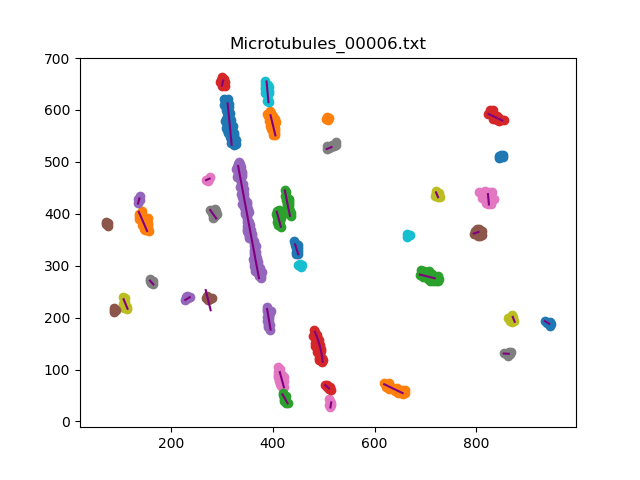

Data behind this chart, as committed beside it:
, x, y
0, 319, 533.0
1, 318, 542.9
2, 317.1, 552.9
3, 316.1, 562.8
4, 315.1, 572.8
5, 314.1, 582.7
6, 313.1, 592.7
7, 312.1, 602.6
8, 311.2, 612.6
0, 405, 551.0
1, 402.6, 560.7
2, 400.2, 570.4
3, 397.8, 580.1
4, 395.4, 589.8
0, 415.8, 375.0
1, 413.1, 384.6
2, 410.4, 394.3
3, 407.7, 403.9
0, 498, 115.0
1, 496.7, 124.9
2, 494.9, 134.7
3, 492.6, 144.5
4, 489.8, 154
5, 486.5, 163.5
6, 482.8, 172.8
0, 372.7, 276.0
1, 370.8, 285.8
2, 369, 295.6
3, 367.1, 305.4
4, 365.3, 315.3
5, 363.4, 325.1
6, 361.5, 334.9
7, 359.7, 344.7
8, 357.8, 354.6
9, 355.9, 364.4
10, 354.1, 374.2
11, 352.2, 384
12, 350.3, 393.8
13, 348.5, 403.7
14, 346.6, 413.5
15, 344.8, 423.3
16, 342.9, 433.1
17, 341, 443
18, 339.2, 452.8
19, 337.3, 462.6
20, 335.4, 472.4
21, 333.6, 482.3
22, 331.7, 492.1
0, 795.0, 361.9
1, 804.5, 365
0, 421.8, 66.0
1, 419.1, 75.62
2, 416.4, 85.25
3, 413.7, 94.89
0, 288.6, 391.0
1, 282.8, 399.1
2, 276.9, 407.2
0, 114.3, 217.0
1, 110.4, 226.2
2, 106.6, 235.4
... 78 more rows
